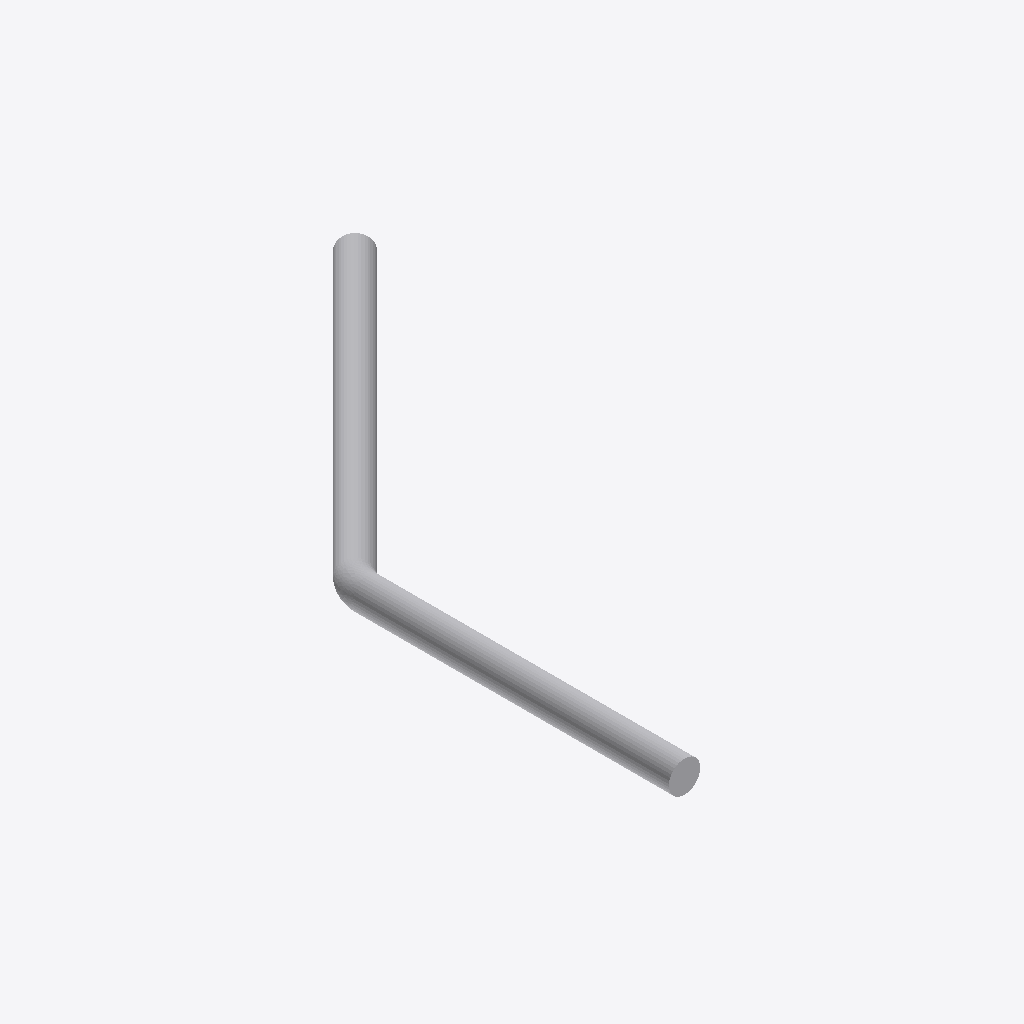
Isometric view of an IFC building model (IFC-SPF (STEP), schema IFC4, length unit millimetre), seen from the south-west, elements coloured by IFC class: 3 other elements (light grey).
Extent 3.1 m × 6.1 m × 0.3 m (x, y, z). Storeys (1): Level 1 at 0.00 m. Elements (3): 2 IfcDuctSegment, 1 IfcDuctFitting.

HEADER;
FILE_DESCRIPTION(('ViewDefinition [DesignTransferView_V1.0]'),'2;1');
FILE_NAME('Project  Number','2021-01-18T17:25:27',(''),(''),'The EXPRESS Data Manager Version 5.02.0100.07 : ','20190808_0900(x64) - Exporter 19.4.1.0 - Alterna','');
FILE_SCHEMA(('IFC4'));
ENDSEC;
DATA;
#123=IFCPROJECT('21lgP6fxjEhPJmUKmdKUQG',#42,'Project  Number',$,$,'Project Name','Project  Status',(#114),#109);
#161=IFCSITE('21lgP6fxjEhPJmUKmdKUQI',#42,'Default',$,$,#160,$,$,.ELEMENT.,(42,21,31,181945),(-71,-3,-24,-263305),0.0,$,$);
#138=IFCBUILDING('21lgP6fxjEhPJmUKmdKUQH',#42,'',$,$,#33,$,'',.ELEMENT.,$,$,#134);
#151=IFCBUILDINGSTOREY('21lgP6fxjEhPJmUKpOhYfl',#42,'Level 1',$,'Level:8mm Head',#149,$,'Level 1',.ELEMENT.,0.0);
#221=IFCDUCTSEGMENT('0ZawzjP15FrvbpUmVoS3GV',#42,'Round Duct:Default:201132',$,'Round Duct:Default',#186,#207,'201132',.NOTDEFINED.);
#351=IFCDUCTSEGMENT('0ZawzjP15FrvbpUmVoS3Cp',#42,'Round Duct:Default:202368',$,'Round Duct:Default',#331,#348,'202368',.NOTDEFINED.);
#307=IFCDUCTFITTING('0ZawzjP15FrvbpUmVoS3EJ',#42,'M_Round Elbow:1 D:202272',$,'M_Round Elbow:1 D',#306,#300,'202272',.NOTDEFINED.);
ENDSEC;
